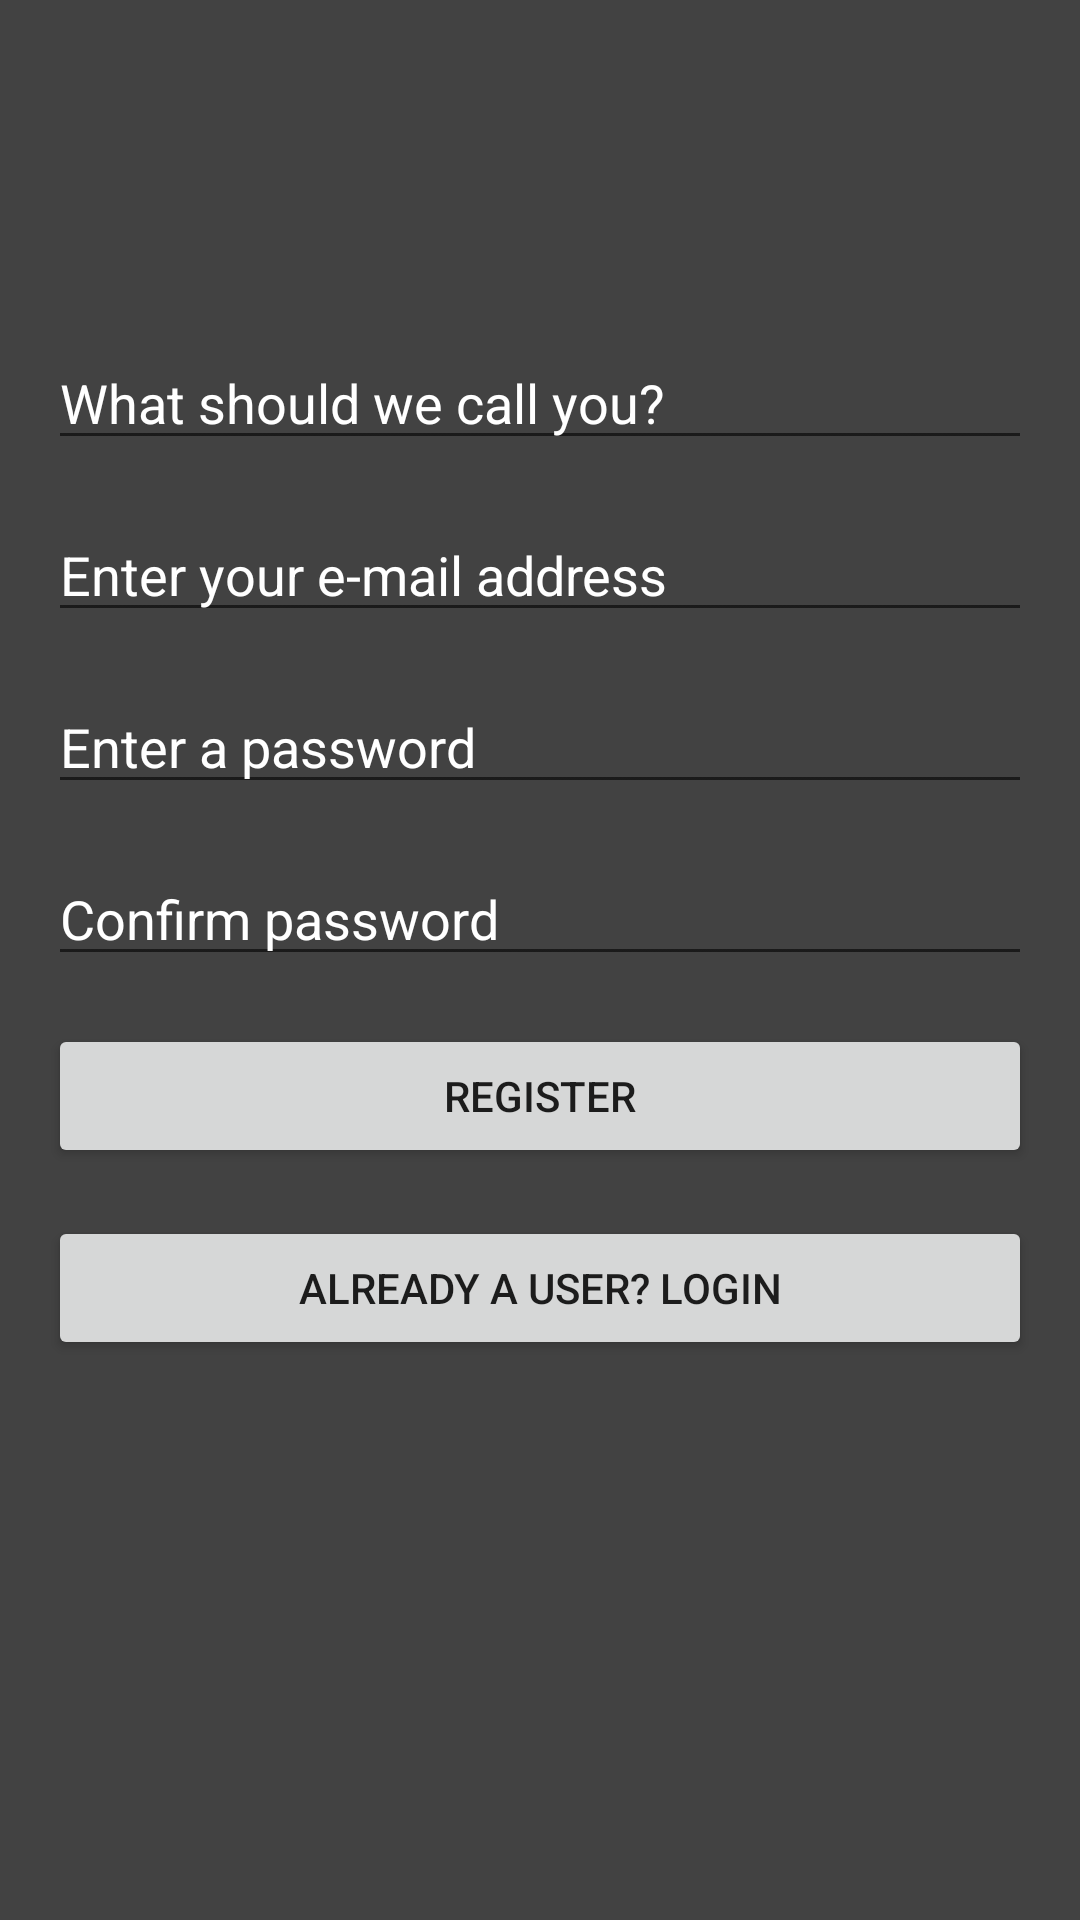

The Android layout XML behind this screen, and the referenced resources:
<!-- AndroidManifest.xml: application theme Theme.PassTheNote -->
<!-- res/layout/activity_registration.xml -->
<?xml version="1.0" encoding="utf-8"?>
<androidx.constraintlayout.widget.ConstraintLayout xmlns:android="http://schemas.android.com/apk/res/android"
    xmlns:app="http://schemas.android.com/apk/res-auto"
    xmlns:tools="http://schemas.android.com/tools"
    android:layout_width="match_parent"
    android:layout_height="match_parent"
    android:background="@color/cardview_dark_background"
    tools:context=".Registration">

    <EditText
        android:id="@+id/registerEmailAddress"
        android:layout_width="0dp"
        android:layout_height="wrap_content"
        android:layout_marginStart="16dp"
        android:layout_marginLeft="16dp"
        android:layout_marginTop="16dp"
        android:layout_marginEnd="16dp"
        android:layout_marginRight="16dp"
        android:textColorHint="@color/white"
        android:textColor="@color/white"
        android:ems="10"
        android:hint="Enter your e-mail address"
        android:inputType="textEmailAddress"
        app:layout_constraintEnd_toEndOf="parent"
        app:layout_constraintHorizontal_bias="0.0"
        app:layout_constraintStart_toStartOf="parent"
        app:layout_constraintTop_toBottomOf="@+id/registerName" />

    <EditText
        android:id="@+id/registerName"
        android:layout_width="0dp"
        android:layout_height="wrap_content"
        android:textColor="@color/white"
        android:layout_marginStart="16dp"
        android:layout_marginLeft="16dp"
        android:layout_marginTop="112dp"
        android:layout_marginEnd="16dp"
        android:layout_marginRight="16dp"
        android:textColorHint="@color/white"
        android:ems="10"
        android:hint="What should we call you?"
        android:inputType="textPersonName"
        app:layout_constraintEnd_toEndOf="parent"
        app:layout_constraintHorizontal_bias="0.0"
        app:layout_constraintStart_toStartOf="parent"
        app:layout_constraintTop_toTopOf="parent" />

    <EditText
        android:id="@+id/registerPassword"
        android:layout_width="0dp"
        android:layout_height="wrap_content"
        android:textColor="@color/white"
        android:layout_marginStart="16dp"
        android:layout_marginLeft="16dp"
        android:layout_marginTop="16dp"
        android:layout_marginEnd="16dp"
        android:layout_marginRight="16dp"
        android:textColorHint="@color/white"
        android:ems="10"
        android:hint="Enter a password"
        android:inputType="textPassword"
        app:layout_constraintEnd_toEndOf="parent"
        app:layout_constraintHorizontal_bias="0.497"
        app:layout_constraintStart_toStartOf="parent"
        app:layout_constraintTop_toBottomOf="@+id/registerEmailAddress" />

    <EditText
        android:id="@+id/registerConfirmPassword"
        android:layout_width="0dp"
        android:textColor="@color/white"
        android:layout_height="wrap_content"
        android:layout_marginStart="16dp"
        android:layout_marginLeft="16dp"
        android:layout_marginTop="16dp"
        android:layout_marginEnd="16dp"
        android:layout_marginRight="16dp"
        android:textColorHint="@color/white"
        android:ems="10"
        android:hint="Confirm password"
        android:inputType="textPassword"
        app:layout_constraintEnd_toEndOf="parent"
        app:layout_constraintStart_toStartOf="parent"
        app:layout_constraintTop_toBottomOf="@+id/registerPassword" />

    <Button
        android:id="@+id/registerButton"
        android:layout_width="0dp"
        android:layout_height="wrap_content"
        android:layout_marginStart="16dp"
        android:layout_marginLeft="16dp"
        android:layout_marginTop="16dp"
        android:layout_marginEnd="16dp"
        android:layout_marginRight="16dp"
        android:text="Register"
        app:layout_constraintEnd_toEndOf="parent"
        app:layout_constraintStart_toStartOf="parent"
        app:layout_constraintTop_toBottomOf="@+id/registerConfirmPassword" />

    <Button
        android:id="@+id/returnToLogin"
        android:layout_width="0dp"
        android:layout_height="wrap_content"
        android:layout_marginStart="16dp"
        android:layout_marginLeft="16dp"
        android:layout_marginTop="16dp"
        android:layout_marginEnd="16dp"
        android:layout_marginRight="16dp"
        android:text="Already a user? Login"
        app:layout_constraintEnd_toEndOf="parent"
        app:layout_constraintStart_toStartOf="parent"
        app:layout_constraintTop_toBottomOf="@+id/registerButton" />
</androidx.constraintlayout.widget.ConstraintLayout>
<!-- resources referenced by this layout -->
<resources>
  <color name="white">#FFFFFFFF</color>
  <style name="Theme.PassTheNote" parent="Theme.MaterialComponents.DayNight.DarkActionBar">
          
          <item name="colorPrimary">@color/colorPrimaryDark</item>
          <item name="colorPrimaryVariant">@color/purple_700</item>
          <item name="colorOnPrimary">@color/white</item>
          
          <item name="colorSecondary">@color/teal_200</item>
          <item name="colorSecondaryVariant">@color/teal_700</item>
          <item name="colorOnSecondary">@color/black</item>
          
          <item name="android:statusBarColor" tools:targetApi="l">?attr/colorPrimaryVariant</item>
          
      </style>
  <color name="colorPrimaryDark">#00574B</color>
  <color name="purple_700">#FF3700B3</color>
  <color name="teal_200">#FF03DAC5</color>
  <color name="teal_700">#FF018786</color>
  <color name="black">#FF000000</color>
</resources>
